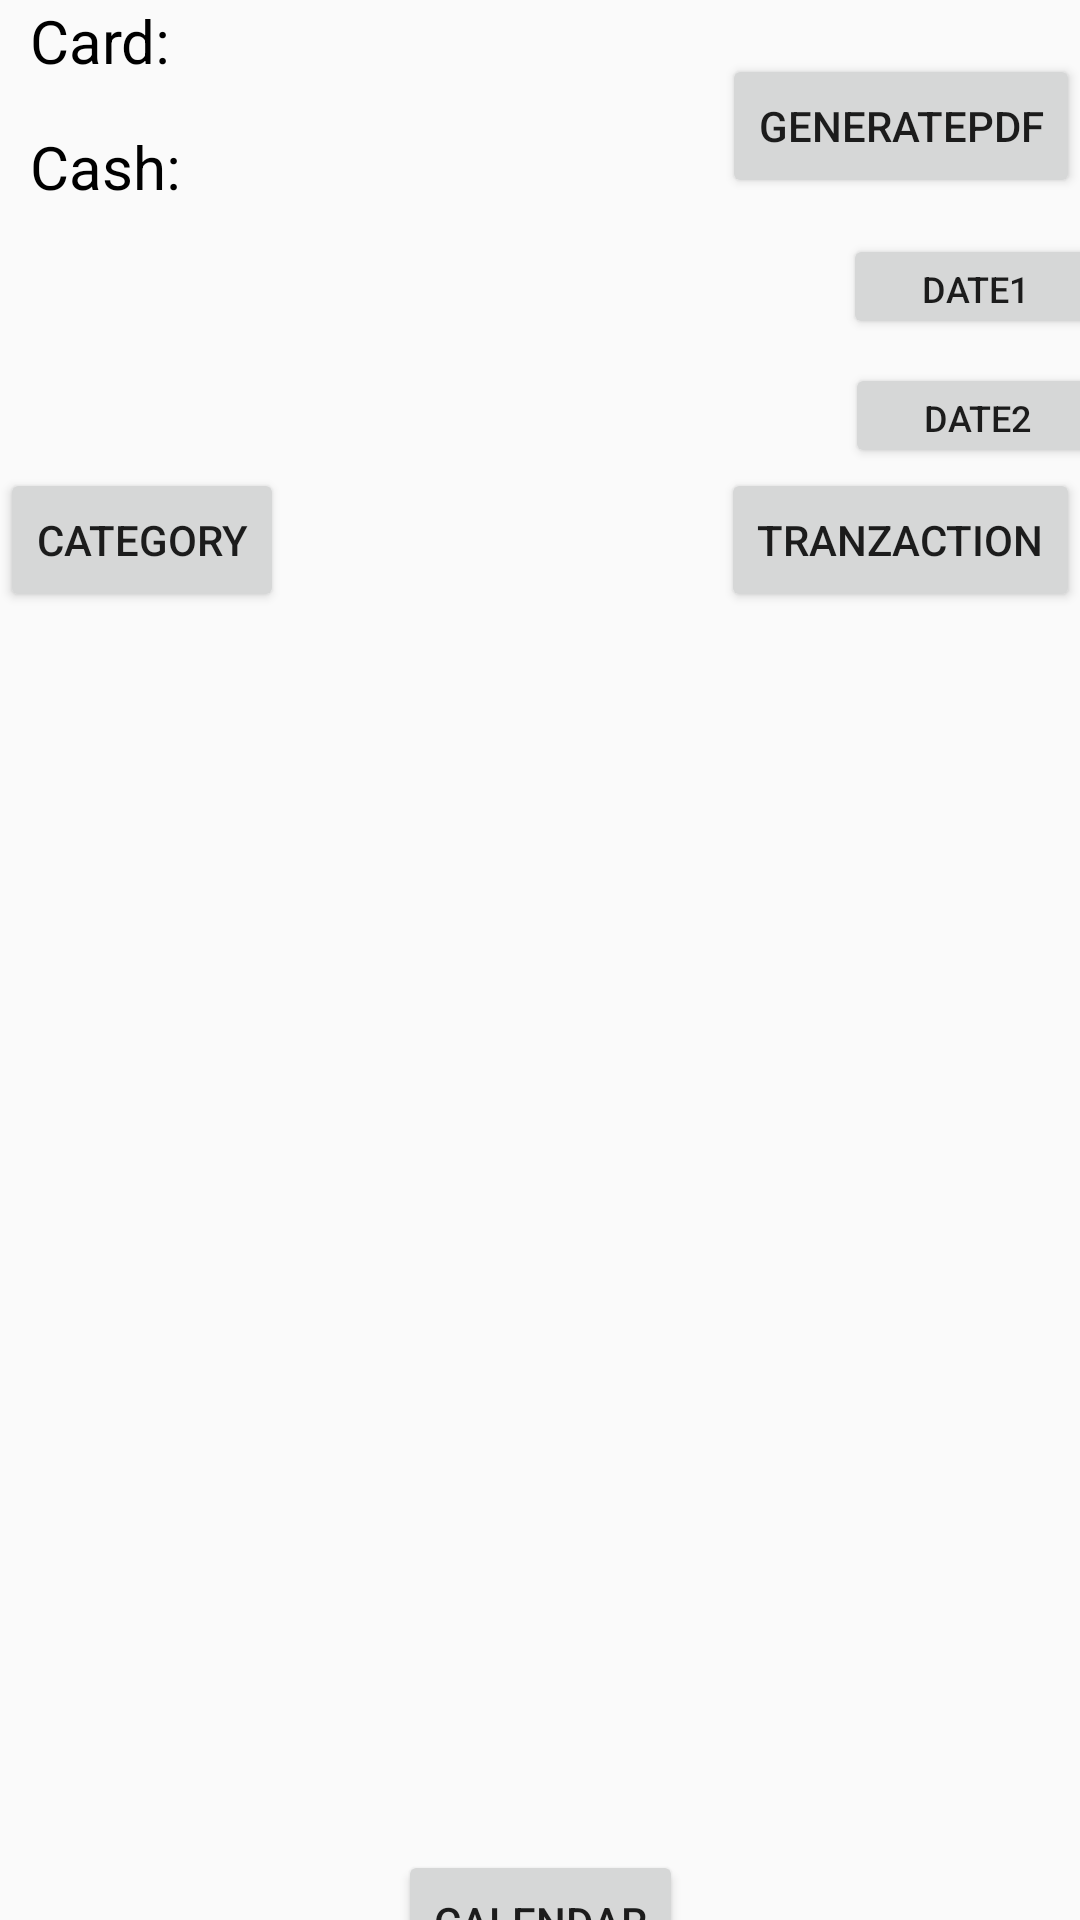

Reconstruct the res/layout file that produces this screen, plus the resources it refers to.
<!-- AndroidManifest.xml: application theme Theme.Organizing -->
<!-- res/layout/activity_main.xml -->
<?xml version="1.0" encoding="utf-8"?>
<androidx.constraintlayout.widget.ConstraintLayout xmlns:android="http://schemas.android.com/apk/res/android"
    xmlns:app="http://schemas.android.com/apk/res-auto"
    xmlns:tools="http://schemas.android.com/tools"
    android:layout_width="match_parent"
    android:layout_height="match_parent"
    tools:context="Activities.MainActivity">

    <TextView
        android:id="@+id/textViewSold"
        android:layout_width="120dp"
        android:layout_height="30dp"
        android:layout_marginStart="130dp"
        android:layout_marginTop="20dp"
        android:layout_marginEnd="16dp"
        android:layout_marginBottom="659dp"
        android:text=""
        android:textColor="#000000"
        android:textSize="20sp"
        app:layout_constraintBottom_toBottomOf="parent"
        app:layout_constraintEnd_toEndOf="parent"
        app:layout_constraintHorizontal_bias="0.0"
        app:layout_constraintStart_toStartOf="parent"
        app:layout_constraintTop_toTopOf="parent"
        app:layout_constraintVertical_bias="0.0" />

    <TextView
        android:id="@+id/textView2"
        android:layout_width="110dp"
        android:layout_height="30dp"
        android:layout_marginStart="10dp"
        android:layout_marginTop="20dp"
        android:layout_marginBottom="659dp"
        android:text="Sold:"
        android:textColor="#000000"
        android:textSize="20sp"
        app:layout_constraintBottom_toBottomOf="parent"
        app:layout_constraintEnd_toStartOf="@+id/textViewSold"
        app:layout_constraintHorizontal_bias="0.038"
        app:layout_constraintStart_toStartOf="parent"
        app:layout_constraintTop_toTopOf="parent"
        app:layout_constraintVertical_bias="0.0" />

    <ListView
        android:id="@+id/lv_tra"
        android:layout_width="409dp"
        android:layout_height="450dp"
        android:layout_marginStart="1dp"
        android:layout_marginTop="8dp"
        android:layout_marginEnd="1dp"
        app:layout_constraintEnd_toEndOf="parent"
        app:layout_constraintHorizontal_bias="0.0"
        app:layout_constraintStart_toStartOf="parent"
        app:layout_constraintTop_toBottomOf="@+id/btn_cat" />

    <Button
        android:id="@+id/btn_cat"
        android:layout_width="wrap_content"
        android:layout_height="wrap_content"
        android:layout_marginBottom="8dp"
        android:text="Category"
        app:layout_constraintBottom_toTopOf="@+id/lv_tra"
        app:layout_constraintStart_toStartOf="parent" />

    <Button
        android:id="@+id/btn_tra"
        android:layout_width="wrap_content"
        android:layout_height="wrap_content"
        android:layout_marginBottom="8dp"
        android:text="Tranzaction"
        app:layout_constraintBottom_toTopOf="@+id/lv_tra"
        app:layout_constraintEnd_toEndOf="parent" />

    <Button
        android:id="@+id/btn_calendar"
        android:layout_width="wrap_content"
        android:layout_height="wrap_content"
        android:layout_marginStart="158dp"
        android:layout_marginEnd="158dp"
        android:text="Calendar"
        app:layout_constraintBottom_toBottomOf="parent"
        app:layout_constraintEnd_toEndOf="parent"
        app:layout_constraintStart_toStartOf="parent"
        app:layout_constraintTop_toBottomOf="@+id/lv_tra"
        app:layout_constraintVertical_bias="0.65" />

    <TextView
        android:id="@+id/textView"
        android:layout_width="50dp"
        android:layout_height="30dp"
        android:layout_marginStart="10dp"
        android:layout_marginTop="10dp"
        android:layout_marginEnd="146dp"
        android:text="Card:"
        android:textColor="#000000"
        android:textSize="20sp"
        app:layout_constraintEnd_toEndOf="parent"
        app:layout_constraintHorizontal_bias="0.0"
        app:layout_constraintStart_toStartOf="parent"
        app:layout_constraintTop_toBottomOf="@+id/textView2" />

    <TextView
        android:id="@+id/textView3"
        android:layout_width="51dp"
        android:layout_height="30dp"
        android:layout_marginStart="10dp"
        android:layout_marginTop="12dp"
        android:layout_marginEnd="146dp"
        android:text="Cash:"
        android:textColor="#000000"
        android:textSize="20sp"
        app:layout_constraintEnd_toEndOf="parent"
        app:layout_constraintHorizontal_bias="0.0"
        app:layout_constraintStart_toStartOf="parent"
        app:layout_constraintTop_toBottomOf="@+id/textView" />

    <TextView
        android:id="@+id/textViewCard"
        android:layout_width="120dp"
        android:layout_height="30dp"
        android:layout_marginStart="56dp"
        android:layout_marginTop="11dp"
        android:layout_marginEnd="55dp"
        android:layout_marginBottom="66dp"
        android:textColor="#000000"
        android:textSize="20sp"
        app:layout_constraintBottom_toTopOf="@+id/btn_tra"
        app:layout_constraintEnd_toEndOf="parent"
        app:layout_constraintHorizontal_bias="0.116"
        app:layout_constraintStart_toEndOf="@+id/textView"
        app:layout_constraintTop_toBottomOf="@+id/textViewSold"
        app:layout_constraintVertical_bias="0.0" />

    <TextView
        android:id="@+id/textViewCash"
        android:layout_width="120dp"
        android:layout_height="30dp"
        android:layout_marginStart="63dp"
        android:layout_marginTop="16dp"
        android:layout_marginEnd="48dp"
        android:layout_marginBottom="23dp"
        android:textColor="#000000"
        android:textSize="20sp"
        app:layout_constraintBottom_toTopOf="@+id/btn_tra"
        app:layout_constraintEnd_toEndOf="parent"
        app:layout_constraintHorizontal_bias="0.058"
        app:layout_constraintStart_toEndOf="@+id/textView3"
        app:layout_constraintTop_toBottomOf="@+id/textViewCard"
        app:layout_constraintVertical_bias="0.333" />

    <Button
        android:id="@+id/buttonPDF"
        android:layout_width="wrap_content"
        android:layout_height="wrap_content"
        android:layout_marginStart="44dp"
        android:layout_marginTop="18dp"
        android:layout_marginBottom="91dp"
        android:text="GeneratePDF"
        app:layout_constraintBottom_toTopOf="@+id/btn_tra"
        app:layout_constraintEnd_toEndOf="parent"
        app:layout_constraintHorizontal_bias="1.0"
        app:layout_constraintStart_toEndOf="@+id/textViewSold"
        app:layout_constraintTop_toTopOf="parent"
        app:layout_constraintVertical_bias="0.0" />

    <Button
        android:id="@+id/button_date1"
        android:layout_width="wrap_content"
        android:layout_height="35dp"
        android:layout_marginStart="57dp"
        android:layout_marginTop="6dp"
        android:layout_marginEnd="15dp"
        android:layout_marginBottom="37dp"
        android:text="Date1"
        android:textSize="12sp"
        android:onClick="setDate1"
        app:layout_constraintBottom_toTopOf="@+id/btn_tra"
        app:layout_constraintEnd_toEndOf="parent"
        app:layout_constraintStart_toEndOf="@+id/textViewCash"
        app:layout_constraintTop_toBottomOf="@+id/buttonPDF" />

    <Button
        android:id="@+id/button_date2"
        android:layout_width="wrap_content"
        android:layout_height="35dp"
        android:layout_marginStart="58dp"
        android:layout_marginTop="8dp"
        android:layout_marginEnd="15dp"
        android:text="Date2"
        android:textSize="12sp"
        android:onClick="setDate2"
        app:layout_constraintBottom_toTopOf="@+id/btn_tra"
        app:layout_constraintEnd_toEndOf="parent"
        app:layout_constraintStart_toEndOf="@+id/textViewCash"
        app:layout_constraintTop_toBottomOf="@+id/button_date1" />

</androidx.constraintlayout.widget.ConstraintLayout>
<!-- resources referenced by this layout -->
<resources>
  <style name="Theme.Organizing" parent="Theme.AppCompat.Light.DarkActionBar">
          
          <item name="colorPrimary">#FFE074</item>
          <item name="colorPrimaryVariant">#575454</item>
          <item name="colorOnPrimary">@color/white</item>
          <item name="titleTextColor">@color/black</item>
          
          <item name="colorSecondary">@color/teal_200</item>
          <item name="colorSecondaryVariant">@color/teal_700</item>
          <item name="colorOnSecondary">@color/black</item>
          
          <item name="android:statusBarColor" tools:targetApi="l">?attr/colorPrimaryVariant</item>
          
      </style>
  <color name="white">#FFFFFFFF</color>
  <color name="black">#FF000000</color>
  <color name="teal_200">#FF03DAC5</color>
  <color name="teal_700">#FF018786</color>
</resources>
